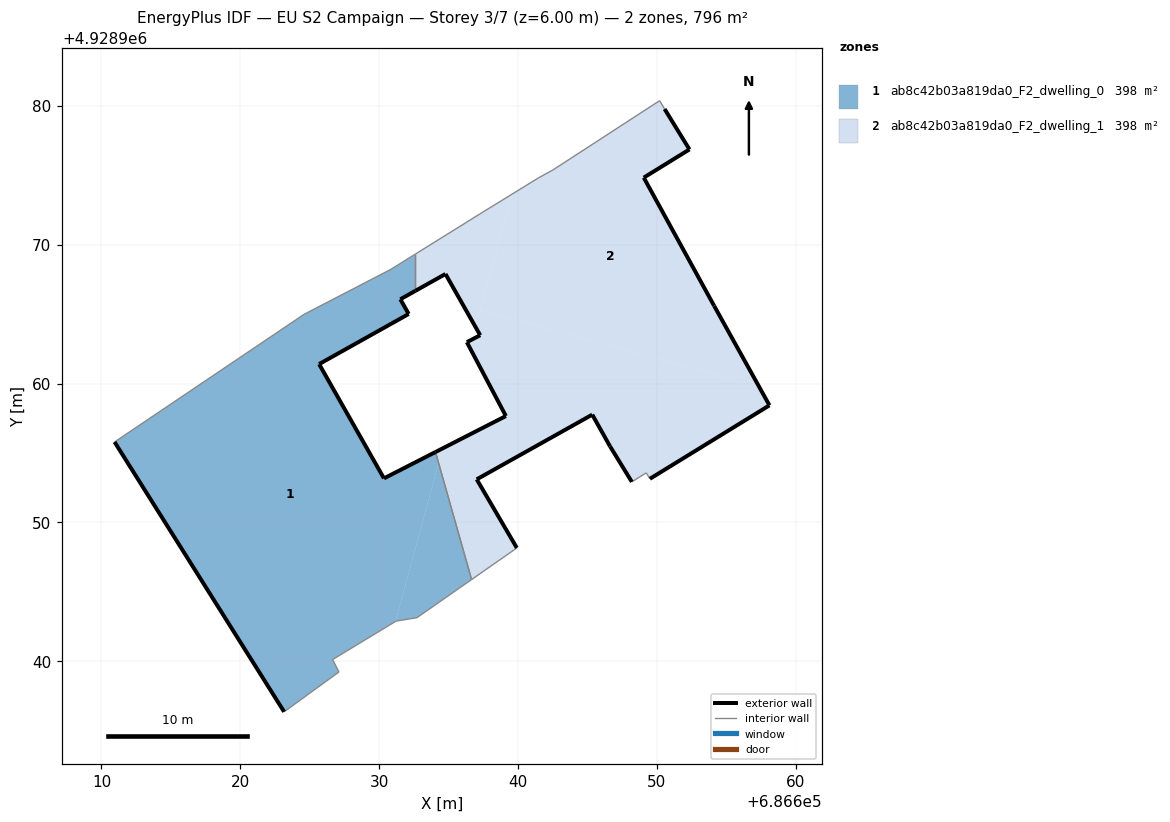
=== STOREY PLAN SPEC (per zone: floor XY polygon, exterior-wall plan segments, windows/doors) ===
zone 1: ab8c42b03a819da0_F2_dwelling_0  (398.0 m²)
  floor: (686631.17, 4928942.86) (686634.28, 4928954.28) (686634.05, 4928955.07) (686630.34, 4928953.17) (686625.67, 4928961.40) (686632.12, 4928965.01) (686631.52, 4928966.07) (686632.61, 4928966.67) (686632.61, 4928969.32) (686630.83, 4928968.22) (686624.58, 4928964.98) (686610.94, 4928955.79) (686623.15, 4928936.36) (686627.10, 4928939.23) (686626.64, 4928940.12)
  floor: (686636.65, 4928945.88) (686634.28, 4928954.28) (686631.17, 4928942.86) (686631.21, 4928942.89) (686632.72, 4928943.14)
  exterior wall: (686632.61, 4928966.67) – (686631.52, 4928966.07)  [1.2 m]
  exterior wall: (686631.52, 4928966.07) – (686632.12, 4928965.01)  [1.2 m]
  exterior wall: (686632.12, 4928965.01) – (686625.67, 4928961.40)  [7.4 m]
  exterior wall: (686625.67, 4928961.40) – (686630.34, 4928953.17)  [9.5 m]
  exterior wall: (686630.34, 4928953.17) – (686634.05, 4928955.07)  [4.2 m]
  exterior wall: (686623.15, 4928936.36) – (686610.94, 4928955.79)  [22.9 m]
  interior walls: 10
zone 2: ab8c42b03a819da0_F2_dwelling_1  (398.0 m²)
  floor: (686636.94, 4928964.06) (686639.54, 4928973.62) (686637.24, 4928972.21) (686632.61, 4928969.32) (686632.61, 4928966.67) (686634.77, 4928967.89)
  floor: (686634.28, 4928954.28) (686634.56, 4928955.32) (686634.05, 4928955.07)
  floor: (686649.49, 4928953.14) (686658.10, 4928958.43) (686657.33, 4928959.82) (686637.27, 4928965.28) (686636.94, 4928964.06) (686637.27, 4928963.48) (686636.31, 4928962.98) (686639.12, 4928957.66) (686634.56, 4928955.32) (686634.28, 4928954.28) (686636.65, 4928945.88) (686639.91, 4928948.16) (686637.02, 4928953.10) (686645.34, 4928957.76) (686646.62, 4928955.48) (686648.19, 4928952.92) (686649.23, 4928953.57)
  floor: (686657.33, 4928959.82) (686654.12, 4928965.59) (686649.05, 4928974.83) (686652.34, 4928976.86) (686650.55, 4928979.77) (686650.19, 4928980.37) (686642.52, 4928975.39) (686641.45, 4928974.80) (686639.54, 4928973.62) (686637.27, 4928965.28)
  exterior wall: (686650.55, 4928979.77) – (686652.34, 4928976.86)  [3.4 m]
  exterior wall: (686652.34, 4928976.86) – (686649.05, 4928974.83)  [3.9 m]
  exterior wall: (686649.05, 4928974.83) – (686654.12, 4928965.59)  [10.5 m]
  exterior wall: (686654.12, 4928965.59) – (686658.10, 4928958.43)  [8.2 m]
  exterior wall: (686658.10, 4928958.43) – (686649.49, 4928953.14)  [10.1 m]
  exterior wall: (686648.19, 4928952.92) – (686646.62, 4928955.48)  [3.0 m]
  exterior wall: (686646.62, 4928955.48) – (686645.34, 4928957.76)  [2.6 m]
  exterior wall: (686645.34, 4928957.76) – (686637.02, 4928953.10)  [9.5 m]
  exterior wall: (686637.02, 4928953.10) – (686639.91, 4928948.16)  [5.7 m]
  exterior wall: (686634.05, 4928955.07) – (686639.12, 4928957.66)  [5.7 m]
  exterior wall: (686639.12, 4928957.66) – (686636.31, 4928962.98)  [6.0 m]
  exterior wall: (686636.31, 4928962.98) – (686637.27, 4928963.48)  [1.1 m]
  exterior wall: (686637.27, 4928963.48) – (686634.77, 4928967.89)  [5.1 m]
  exterior wall: (686634.77, 4928967.89) – (686632.61, 4928966.67)  [2.5 m]
  interior walls: 10

=== DERIVED (storey summary) ===
Building: EU S2 Campaign
Storey: 3 of 7  (floor level z = 6.00 m)
Storey gross floor area: 795.9 m²
Zones on this storey: 2
  - ab8c42b03a819da0_F2_dwelling_0: floor 398.0 m²; exterior wall 46.4 m (139.3 m²); WWR 0.0%
  - ab8c42b03a819da0_F2_dwelling_1: floor 398.0 m²; exterior wall 77.3 m (232.0 m²); WWR 0.0%
Zone adjacency (shared interzone walls):
  - ab8c42b03a819da0_F2_dwelling_0 ↔ ab8c42b03a819da0_F2_dwelling_1